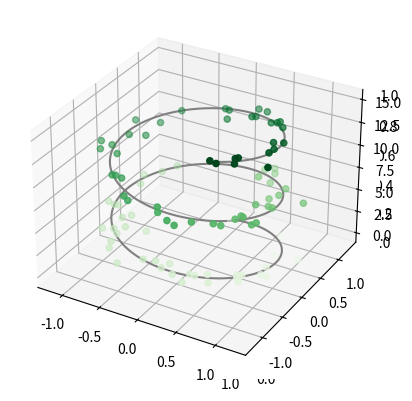
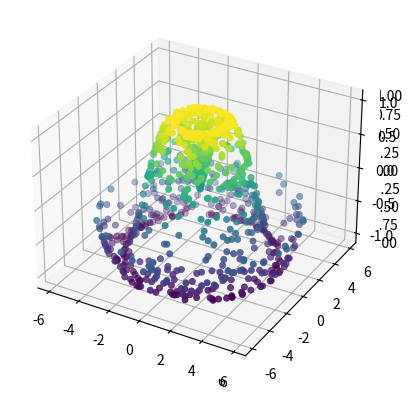

These charts were generated, in order, by the following Python code:
# -*- coding: utf-8 -*-
"""Data Science Project.ipynb

Automatically generated by Colaboratory.

Original file is located at
    https://colab.research.google.com/<link-removed>
"""

# Commented out IPython magic to ensure Python compatibility.
#3D Graph Plot
#importing the mplot3d toolkit, included with the main Matplotlib installation
from mpl_toolkits import mplot3d

# %matplotlib inline
import numpy as np
import matplotlib.pyplot as plt

# a three-dimensional axes can be created by passing the 
#keyword projection='3d' to any of the normal axes creation routines
fig = plt.figure()
ax = plt.axes(projection='3d')

# Commented out IPython magic to ensure Python compatibility.
#3D Points and lines
from mpl_toolkits import mplot3d

# %matplotlib inline
import numpy as np
import matplotlib.pyplot as plt

ax = plt.axes(projection='3d')

# Data for a three-dimensional line
zline = np.linspace(0, 15, 1000)
xline = np.sin(zline)
yline = np.cos(zline)
ax.plot3D(xline, yline, zline, 'gray')

# Data for three-dimensional scattered points
zdata = 15 * np.random.random(100)
xdata = np.sin(zdata) + 0.1 * np.random.randn(100)
ydata = np.cos(zdata) + 0.1 * np.random.randn(100)
ax.scatter3D(xdata, ydata, zdata, c=zdata, cmap='Greens');

# Commented out IPython magic to ensure Python compatibility.
#3D Contour Plots
from mpl_toolkits import mplot3d

# %matplotlib inline
import numpy as np
import matplotlib.pyplot as plt

def f(x, y):
    return np.sin(np.sqrt(x ** 2 + y ** 2))

x = np.linspace(-6, 6, 30)
y = np.linspace(-6, 6, 30)

X, Y = np.meshgrid(x, y)
Z = f(X, Y)

fig = plt.figure()
ax = plt.axes(projection='3d')
ax.contour3D(X, Y, Z, 50, cmap='binary')
ax.set_xlabel('x')
ax.set_ylabel('y')
ax.set_zlabel('z')

# Commented out IPython magic to ensure Python compatibility.
#Surface Triangulation
from mpl_toolkits import mplot3d

# %matplotlib inline
import numpy as np
import matplotlib.pyplot as plt

theta = 2 * np.pi * np.random.random(1000)
r = 6 * np.random.random(1000)
x = np.ravel(r * np.sin(theta))
y = np.ravel(r * np.cos(theta))
z = f(x, y)

ax = plt.axes(projection='3d')
ax.scatter(x, y, z, c=z, cmap='viridis', linewidth=0.5);
